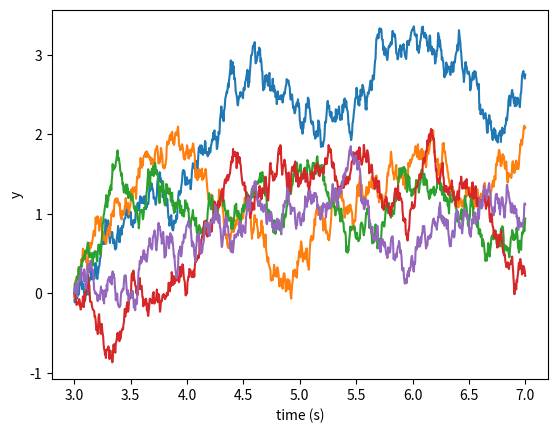

Recreate this plot in Python.
import numpy as np
import matplotlib.pyplot as plt

num_sims = 5  # Display five runs

t_init = 3
t_end = 7
N = 1000  # Compute 1000 grid points
dt = float(t_end - t_init) / N
y_init = 0

c_theta = 0.7
c_mu = 1.5
c_sigma = 1


def mu(y, t):
    """Implement the Ornstein–Uhlenbeck mu."""  # = \theta (\mu-Y_t)
    return c_theta * (c_mu - y)


def sigma(y, t):
    """Implement the Ornstein–Uhlenbeck sigma."""  # = \sigma
    return c_sigma


def dW(delta_t):
    """Sample a random number at each call."""
    return np.random.normal(loc=0.0, scale=np.sqrt(delta_t))


ts = np.arange(t_init, t_end + dt, dt)
ys = np.zeros(N + 1)

ys[0] = y_init

for _ in range(num_sims):
    for i in range(1, ts.size):
        t = (i - 1) * dt
        y = ys[i - 1]
        # 직전 값 y_{i-1}에서 dt 만큼
        ys[i] = y + mu(y, t) * dt + sigma(y, t) * dW(dt)
    plt.plot(ts, ys)

plt.xlabel("time (s)")
h = plt.ylabel("y")
plt.show()
